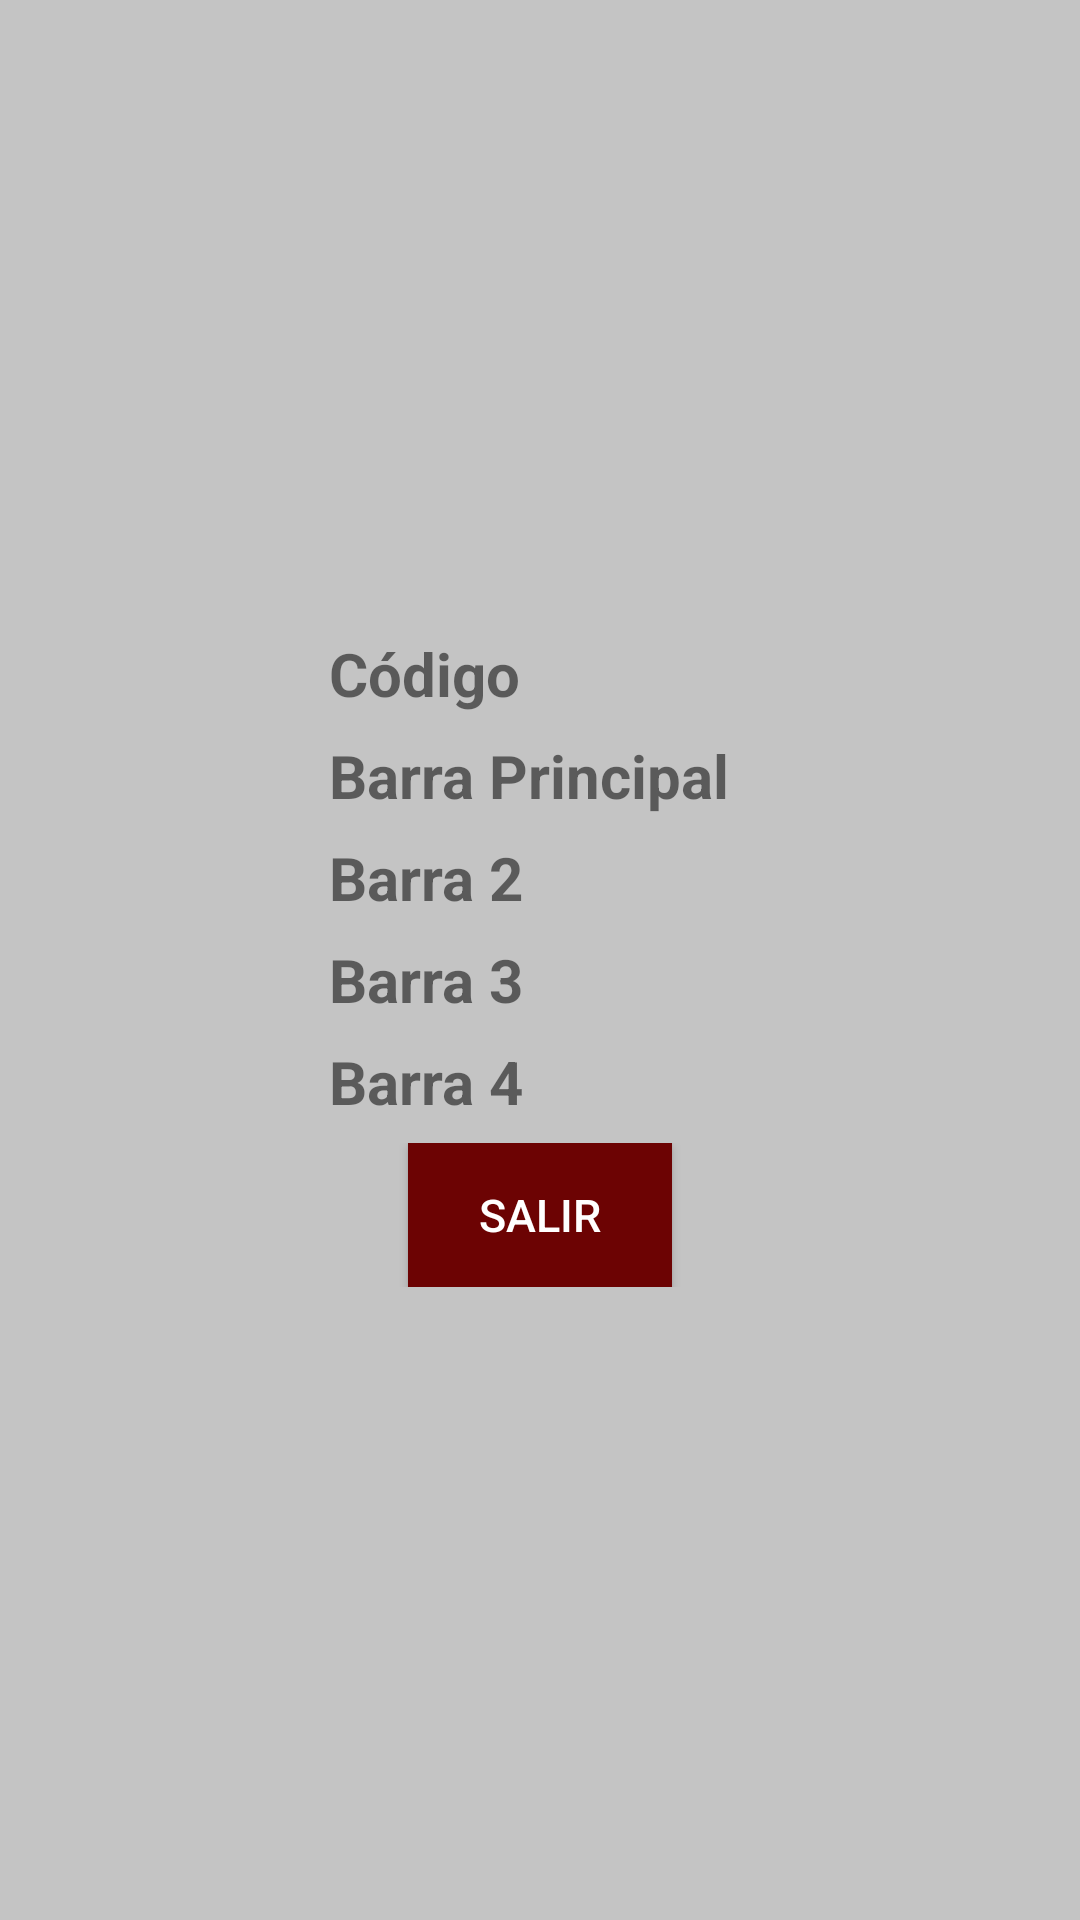

Android layout source for this screen:
<!-- AndroidManifest.xml: application theme Theme.Consultor -->
<!-- res/layout/barlayout.xml -->
<?xml version="1.0" encoding="utf-8"?>
<android.support.constraint.ConstraintLayout xmlns:android="http://schemas.android.com/apk/res/android"
    xmlns:app="http://schemas.android.com/apk/res-auto"
    android:id="@+id/relativeLayout3"
    android:layout_width="match_parent"
    android:layout_height="match_parent"
    android:background="@color/cardview_shadow_start_color">

    <TableLayout
        android:layout_width="wrap_content"
        android:layout_height="wrap_content"
        android:orientation="horizontal"
        app:layout_constraintBottom_toBottomOf="parent"
        app:layout_constraintEnd_toEndOf="parent"
        app:layout_constraintStart_toStartOf="parent"
        app:layout_constraintTop_toTopOf="parent">

        <TableRow
            android:layout_width="match_parent"
            android:layout_height="match_parent">

            <TextView
                android:id="@+id/textView13"
                android:layout_width="match_parent"
                android:layout_height="wrap_content"
                android:layout_marginRight="7dp"
                android:text="Código"
                android:textSize="20sp"
                android:textStyle="bold" />

            <TextView
                android:id="@+id/cod1"
                android:layout_width="match_parent"
                android:layout_height="wrap_content"
                android:textSize="20sp" />
        </TableRow>

        <TableRow
            android:layout_width="match_parent"
            android:layout_height="match_parent"
            android:layout_marginTop="7dp">

            <TextView
                android:id="@+id/textView9"
                android:layout_width="match_parent"
                android:layout_height="wrap_content"
                android:layout_marginRight="7dp"
                android:text="Barra Principal"
                android:textSize="20sp"
                android:textStyle="bold" />

            <TextView
                android:id="@+id/mainbarra"
                android:layout_width="match_parent"
                android:layout_height="wrap_content"
                android:textSize="20sp" />
        </TableRow>

        <TableRow
            android:layout_width="match_parent"
            android:layout_height="match_parent"
            android:layout_marginTop="7dp">

            <TextView
                android:id="@+id/textView12"
                android:layout_width="wrap_content"
                android:layout_height="wrap_content"
                android:layout_marginRight="7dp"
                android:text="Barra 2"
                android:textSize="20sp"
                android:textStyle="bold" />

            <TextView
                android:id="@+id/barasoc1"
                android:layout_width="wrap_content"
                android:layout_height="wrap_content"
                android:textSize="20sp" />
        </TableRow>

        <TableRow
            android:layout_width="match_parent"
            android:layout_height="match_parent"
            android:layout_marginTop="7dp">

            <TextView
                android:id="@+id/textView14"
                android:layout_width="wrap_content"
                android:layout_height="wrap_content"
                android:layout_marginRight="7dp"
                android:text="Barra 3"
                android:textSize="20sp"
                android:textStyle="bold" />

            <TextView
                android:id="@+id/barasoc2"
                android:layout_width="wrap_content"
                android:layout_height="wrap_content"
                android:textSize="20sp" />
        </TableRow>

        <TableRow
            android:layout_width="match_parent"
            android:layout_height="match_parent"
            android:layout_marginTop="7dp">

            <TextView
                android:id="@+id/textView15"
                android:layout_width="wrap_content"
                android:layout_height="wrap_content"
                android:layout_marginRight="7dp"
                android:text="Barra 4"
                android:textSize="20sp"
                android:textStyle="bold" />

            <TextView
                android:id="@+id/barasoc3"
                android:layout_width="wrap_content"
                android:layout_height="wrap_content"
                android:textSize="20sp" />
        </TableRow>

        <TableRow
            android:layout_width="match_parent"
            android:layout_height="match_parent"
            android:layout_marginTop="7dp"
            >
            <Button
                android:id="@+id/btnSalirBar"
                android:layout_height="match_parent"
                android:layout_width="wrap_content"
                android:text="@string/salir"
                android:layout_gravity="center"
                android:textSize="15sp"
                android:background="@color/burdeoCentral"
                android:textColor="@color/white"
                />
        </TableRow>

    </TableLayout>
</android.support.constraint.ConstraintLayout>
<!-- resources referenced by this layout -->
<resources>
  <color name="burdeoCentral">#6C0303</color>
  <color name="white">#FFFFFFFF</color>
  <string name="salir">SALIR</string>
  <style name="Theme.Consultor" parent="Theme.AppCompat.Light.NoActionBar">
          
          <item name="colorPrimary">@color/burdeoCentral</item>
          <item name="colorPrimaryDark">@color/burdeoCentralDark</item>
          <item name="colorAccent">@color/teal_200</item>
          
      </style>
  <color name="burdeoCentralDark">#c70505</color>
  <color name="teal_200">#FF03DAC5</color>
</resources>
